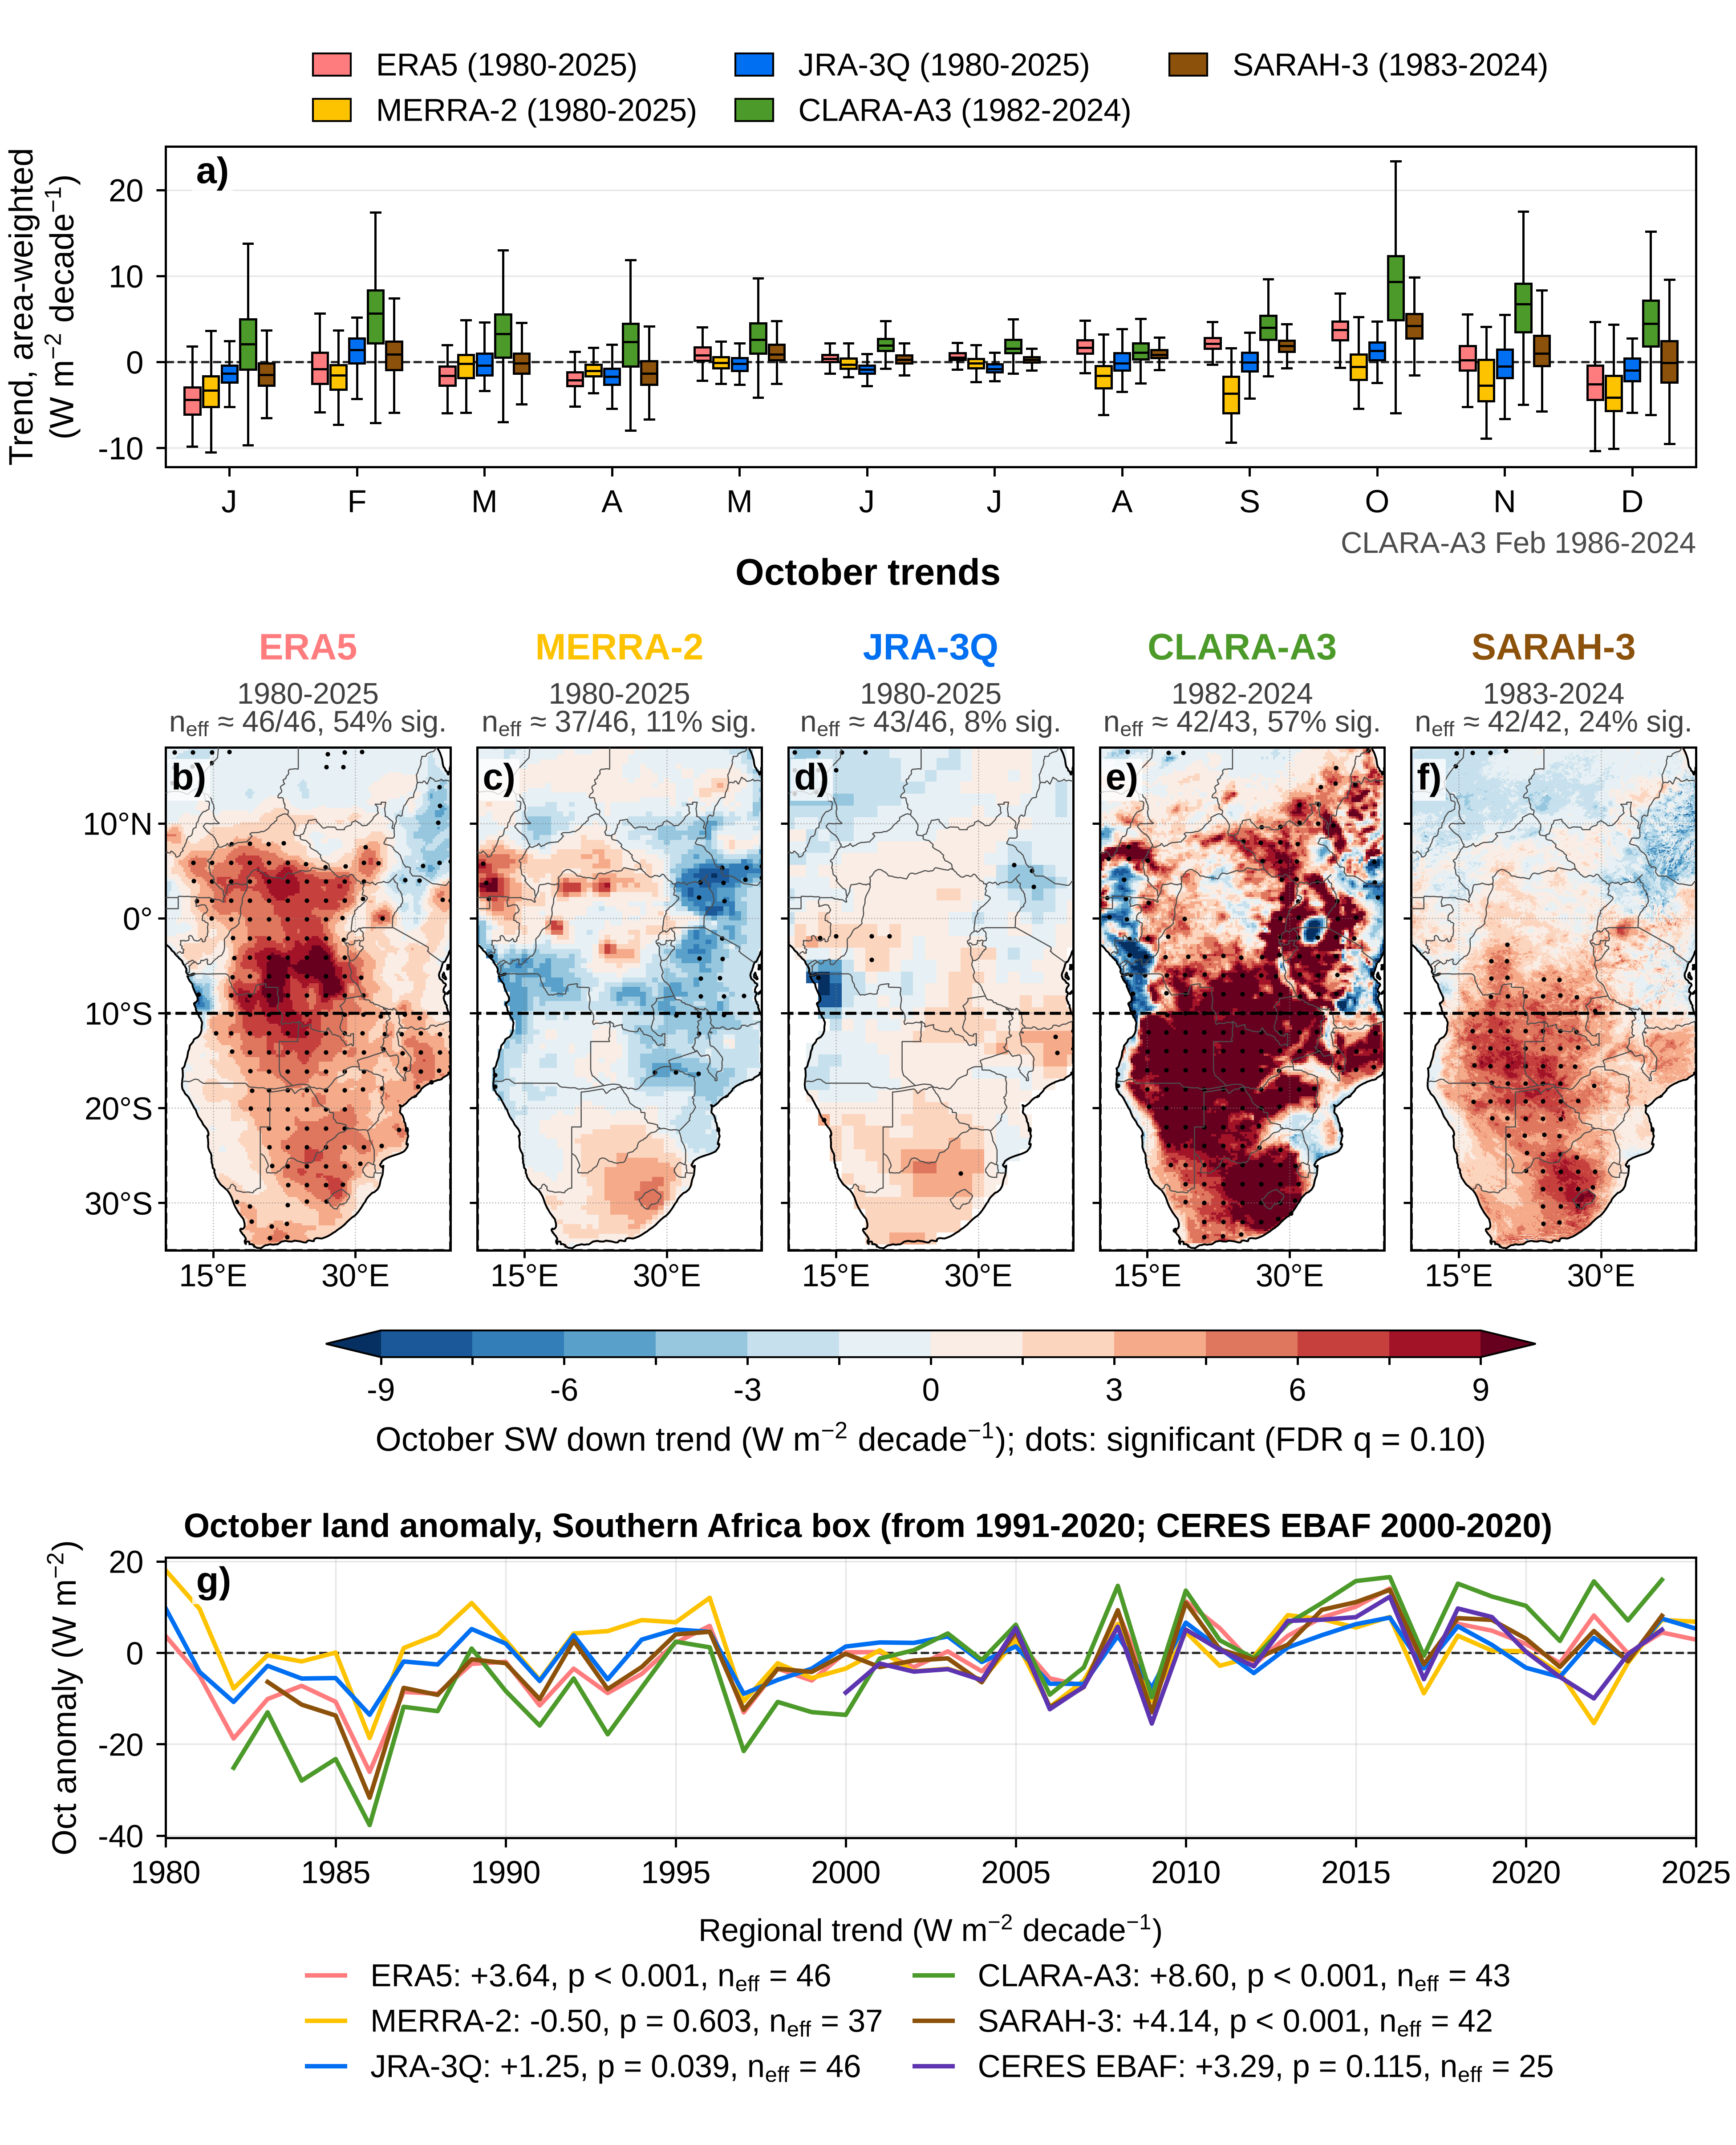

The data file committed next to this chart (first rows):
dataset, month, years, n_cells, mean_W_m2_per_decade, min_W_m2_per_decade, q25_W_m2_per_decade, median_W_m2_per_decade, q75_W_m2_per_decade, max_W_m2_per_decade, median_n_eff, pct_area_sig_fdr
ERA5, 1, 1980-2025, 8030, -4.281, -9.855, -6.086, -4.409, -2.928, 4.009, 46.0, 35.82
ERA5, 2, 1980-2025, 8030, -0.7324, -5.855, -2.554, -0.8173, 1.11, 5.616, 46.0, 0.1769
ERA5, 3, 1980-2025, 8030, -1.685, -5.975, -2.719, -1.622, -0.5127, 1.954, 46.0, 4.311
ERA5, 4, 1980-2025, 8030, -1.929, -5.588, -2.783, -2.113, -1.193, 2.18, 44.65, 4.357
ERA5, 5, 1980-2025, 8030, 1.002, -2.167, 0.1365, 0.7884, 1.692, 5.269, 38.25, 1.448
ERA5, 6, 1980-2025, 8030, 0.5121, -1.831, -0.01986, 0.3577, 0.8493, 4.927, 43.82, 12.23
ERA5, 7, 1980-2025, 8030, 0.6663, -1.586, 0.2404, 0.5179, 1.032, 3.328, 42.93, 9.332
ERA5, 8, 1980-2025, 8030, 1.8, -7.143, 0.9918, 1.666, 2.524, 5.316, 46.0, 41.83
ERA5, 9, 1980-2025, 8030, 2.153, -8.105, 1.558, 2.126, 2.794, 5.816, 41.22, 41.49
ERA5, 10, 1980-2025, 8030, 3.644, -2.835, 2.549, 3.747, 4.718, 8.462, 46.0, 67.91
ERA5, 11, 1980-2025, 8030, 0.3206, -8.034, -0.9738, 0.2302, 1.851, 5.519, 46.0, 1.157
ERA5, 12, 1980-2025, 8030, -2.385, -10.68, -4.413, -2.584, -0.4161, 4.669, 46.0, 16.96
MERRA-2, 1, 1980-2025, 1620, -3.403, -11.98, -5.213, -3.335, -1.662, 4.904, 46.0, 22.97
MERRA-2, 2, 1980-2025, 1620, -1.753, -11.1, -3.213, -1.537, -0.3756, 5.849, 46.0, 1.428
MERRA-2, 3, 1980-2025, 1620, -0.7165, -9.53, -1.848, -0.2145, 0.8423, 5.967, 46.0, 7.587
MERRA-2, 4, 1980-2025, 1620, -1.012, -7.488, -1.654, -1.035, -0.3269, 1.963, 42.28, 1.152
MERRA-2, 5, 1980-2025, 1620, 0.0001846, -2.517, -0.6992, -0.0847, 0.5593, 4.977, 38.72, 1.256
MERRA-2, 6, 1980-2025, 1620, -0.06488, -1.779, -0.7521, -0.3101, 0.4226, 4.81, 36.58, 6.849
MERRA-2, 7, 1980-2025, 1620, -0.03622, -2.327, -0.7267, -0.1589, 0.357, 8.213, 41.6, 12.54
MERRA-2, 8, 1980-2025, 1620, -1.769, -6.183, -3.04, -1.615, -0.486, 3.229, 42.3, 59.74
MERRA-2, 9, 1980-2025, 1620, -3.677, -9.383, -5.956, -3.692, -1.695, 1.592, 38.8, 75.19
MERRA-2, 10, 1980-2025, 1620, -0.4975, -5.449, -2.046, -0.5485, 0.8899, 5.71, 43.86, 9.14
MERRA-2, 11, 1980-2025, 1620, -2.266, -8.893, -4.546, -2.733, 0.2408, 4.068, 46.0, 23.32
MERRA-2, 12, 1980-2025, 1620, -3.662, -10.1, -5.699, -4.131, -1.601, 4.344, 46.0, 30.33
JRA-3Q, 1, 1980-2025, 332, -1.323, -6.49, -2.367, -1.32, -0.4114, 4.146, 43.91, 0.0
JRA-3Q, 2, 1980-2025, 332, 1.184, -4.874, -0.1344, 1.393, 2.727, 5.156, 46.0, 3.074
JRA-3Q, 3, 1980-2025, 332, -0.2138, -3.351, -1.537, -0.411, 0.9782, 5.423, 46.0, 0.8928
JRA-3Q, 4, 1980-2025, 332, -1.638, -6.599, -2.65, -1.718, -0.7635, 3.974, 46.0, 0.0
JRA-3Q, 5, 1980-2025, 332, -0.2693, -2.616, -1.06, -0.2106, 0.4716, 2.179, 37.65, 0.0
JRA-3Q, 6, 1980-2025, 332, -0.863, -2.989, -1.372, -0.866, -0.4218, 2.011, 46.0, 19.63
JRA-3Q, 7, 1980-2025, 332, -0.6427, -2.776, -1.198, -0.8431, -0.2688, 2.4, 44.14, 25.18
JRA-3Q, 8, 1980-2025, 332, 0.01265, -4.249, -0.9768, -0.1633, 1.038, 3.839, 46.0, 20.97
JRA-3Q, 9, 1980-2025, 332, -0.123, -5.063, -1.075, -0.06083, 1.093, 3.395, 42.52, 12.1
JRA-3Q, 10, 1980-2025, 332, 1.248, -4.425, 0.1979, 1.314, 2.277, 4.718, 45.96, 4.569
JRA-3Q, 11, 1980-2025, 332, -0.3491, -6.637, -1.886, -0.4989, 1.433, 5.51, 46.0, 12.61
JRA-3Q, 12, 1980-2025, 332, -1.058, -10.5, -2.216, -0.9933, 0.4103, 2.742, 46.0, 7.132
CLARA-A3, 1, 1982-2024, 7971, 2.06, -15.8, -0.8772, 2.054, 4.989, 21.76, 43.0, 14.26
CLARA-A3, 2, 1986-2024, 7971, 4.989, -12.9, 2.155, 5.65, 8.307, 20.82, 39.0, 16.58
CLARA-A3, 3, 1982-2024, 7971, 3.113, -15.84, 0.5291, 3.265, 5.551, 19.92, 43.0, 24.13
CLARA-A3, 4, 1982-2024, 7971, 1.968, -13.56, -0.5331, 2.314, 4.445, 18.54, 43.0, 28.6
CLARA-A3, 5, 1982-2024, 6419, 2.754, -7.612, 0.9932, 2.572, 4.503, 16.06, 37.47, 51.4
CLARA-A3, 6, 1982-2024, 3219, 2.052, -10.54, 1.304, 1.889, 2.699, 11, 43.0, 69.98
CLARA-A3, 7, 1982-2024, 4132, 2.117, -9.807, 1.025, 1.552, 2.613, 13.92, 43.0, 49.49
CLARA-A3, 8, 1982-2024, 7929, 1.516, -8.43, 0.3129, 1.075, 2.195, 17.18, 37.28, 22.43
CLARA-A3, 9, 1982-2024, 7971, 3.856, -7.236, 2.589, 4.002, 5.408, 15.83, 39.4, 65.72
CLARA-A3, 10, 1982-2024, 7971, 8.599, -11.67, 4.884, 9.337, 12.3, 25.95, 43.0, 79.34
CLARA-A3, 11, 1982-2024, 7971, 6.225, -16.63, 3.452, 6.736, 9.091, 22.28, 43.0, 57.8
CLARA-A3, 12, 1982-2024, 7971, 4.466, -10.36, 1.834, 4.448, 7.168, 20.87, 43.0, 30.7
SARAH-3, 1, 1983-2024, 168178, -1.387, -13.78, -2.72, -1.479, -0.1694, 14.65, 42.0, 0.0
SARAH-3, 2, 1983-2024, 73634, 0.854, -10.15, -0.9367, 0.8759, 2.401, 10.18, 41.05, 0.0
SARAH-3, 3, 1983-2024, 199141, -0.2143, -8.59, -1.361, -0.1775, 1.002, 8.695, 42.0, 0.0
SARAH-3, 4, 1983-2024, 199141, -1.238, -11.26, -2.625, -1.354, 0.09238, 6.915, 41.8, 0.0
SARAH-3, 5, 1983-2024, 199141, 1.105, -7.107, 0.1937, 0.8881, 2.015, 10.94, 35.76, 0.0
SARAH-3, 6, 1983-2024, 199141, 0.308, -5.605, -0.1588, 0.2723, 0.769, 10.36, 40.33, 0.0
SARAH-3, 7, 1983-2024, 199141, 0.3422, -6.084, -0.04214, 0.279, 0.5948, 8.661, 42.0, 0.08209
SARAH-3, 8, 1983-2024, 199141, 1.08, -3.551, 0.4886, 0.837, 1.423, 10.83, 41.41, 3.657
SARAH-3, 9, 1983-2024, 199141, 1.795, -4.316, 1.202, 1.849, 2.475, 12.79, 40.1, 0.0005088
SARAH-3, 10, 1983-2024, 199141, 4.137, -5.796, 2.722, 4.17, 5.564, 14.71, 42.0, 45.92
SARAH-3, 11, 1983-2024, 196166, 1.29, -8.421, -0.4562, 0.9853, 3.073, 16.43, 42.0, 4.102
SARAH-3, 12, 1983-2024, 199141, 0.246, -11.89, -2.368, -0.08022, 2.411, 14.17, 42.0, 0.0009544
